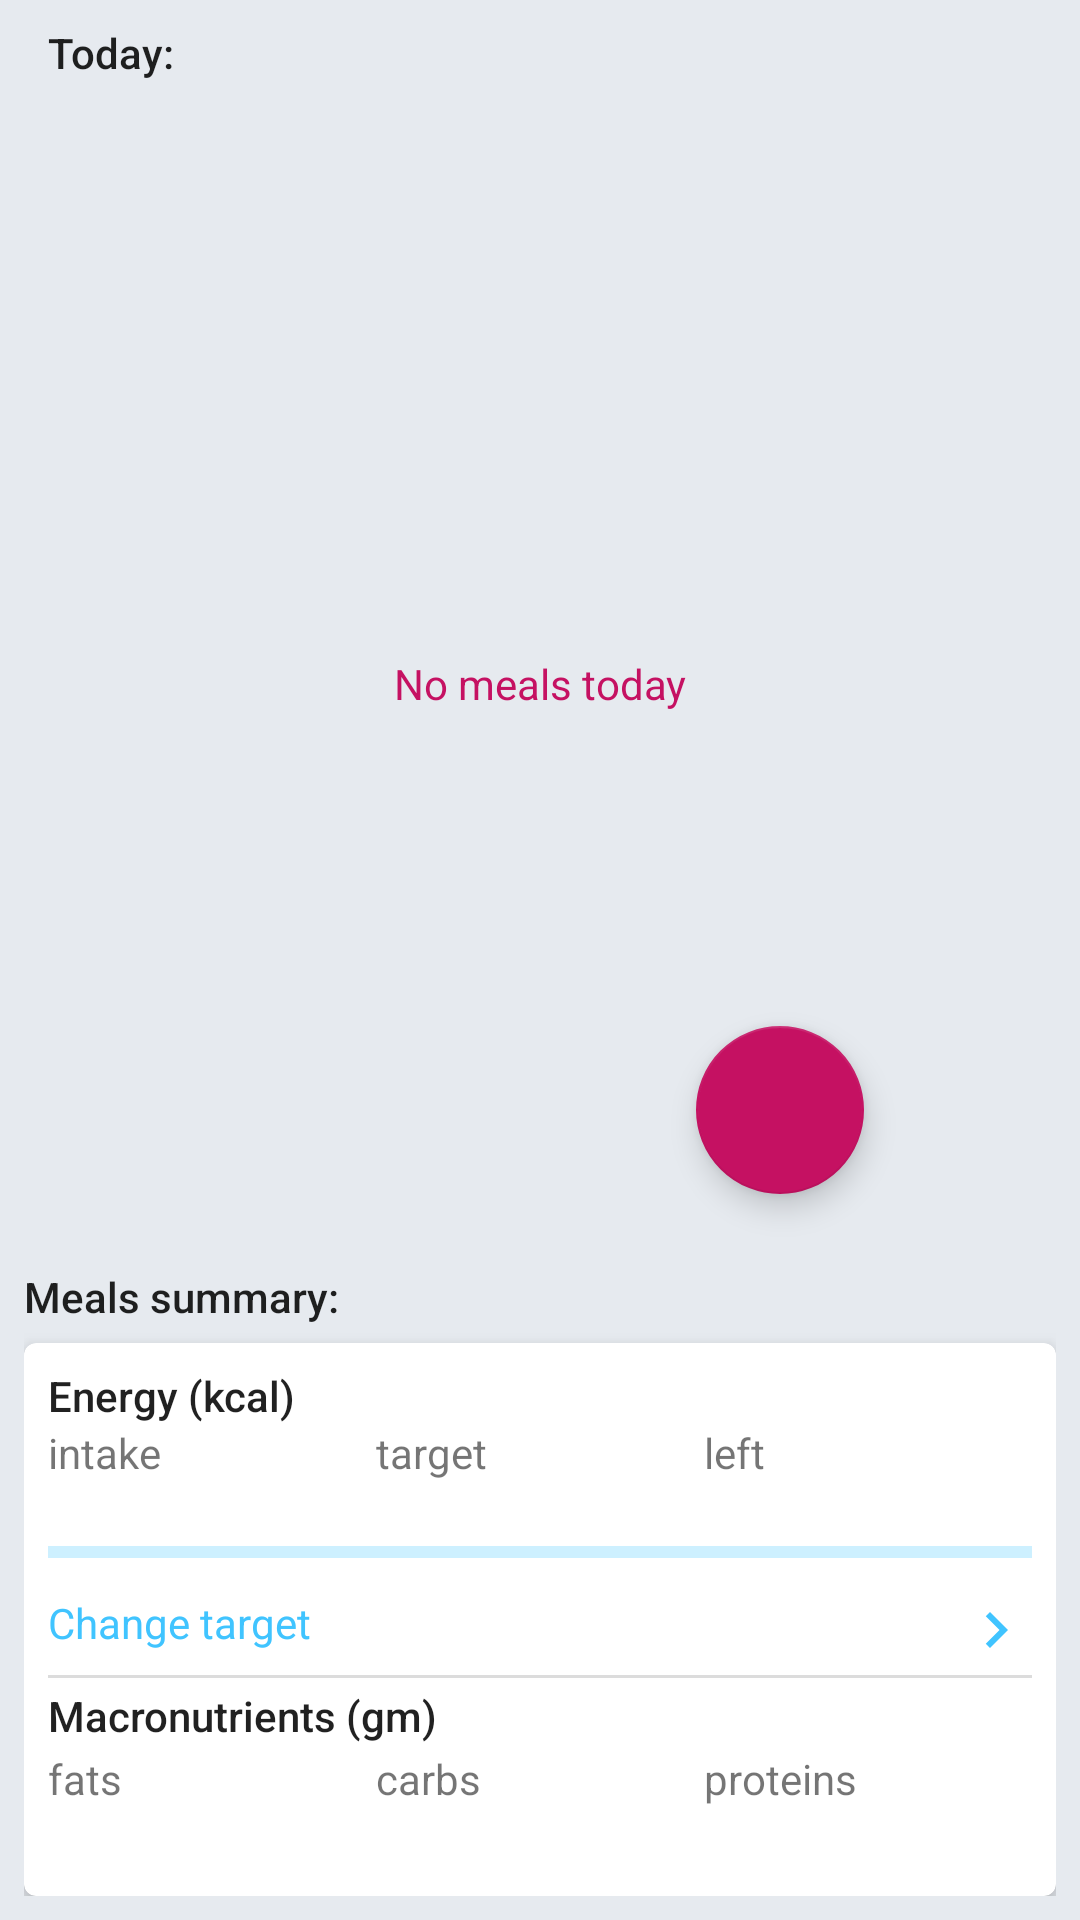

Android layout source for this screen:
<!-- AndroidManifest.xml: application theme Theme.MyFitnessProject -->
<!-- res/layout/fragment_meals.xml -->
<?xml version="1.0" encoding="utf-8"?>
    <androidx.constraintlayout.widget.ConstraintLayout
        xmlns:android="http://schemas.android.com/apk/res/android"
        xmlns:tools="http://schemas.android.com/tools"
        xmlns:app="http://schemas.android.com/apk/res-auto"
        tools:context="com.damian.myfitnessproject.ui.meals.MealsFragment"
        android:layout_width="match_parent"
        android:layout_height="match_parent"
        android:padding="8dp"
        android:transitionGroup="true">

        <com.google.android.material.textview.MaterialTextView
            android:id="@+id/text_view_title"
            android:layout_width="match_parent"
            android:layout_height="wrap_content"
            app:layout_constraintTop_toTopOf="parent"
            app:layout_constraintEnd_toEndOf="parent"
            app:layout_constraintStart_toStartOf="parent"
            app:layout_constraintBottom_toTopOf="@id/rv_meals"
            android:textAppearance="@style/TextAppearance.AppCompat.Body2"
            android:layout_marginStart="8dp"
            android:layout_marginEnd="8dp"
            android:text="@string/today"/>

        <androidx.recyclerview.widget.RecyclerView
            android:id="@+id/rv_meals"
            android:layout_width="match_parent"
            android:layout_height="0dp"
            android:layout_marginTop="8dp"
            android:background="@android:color/transparent"
            app:layout_constraintEnd_toEndOf="parent"
            app:layout_constraintStart_toStartOf="parent"
            app:layout_constraintTop_toBottomOf="@id/text_view_title"
            app:layout_constraintBottom_toTopOf="@id/subTitle"
            tools:listitem="@layout/item_meal" />

        <TextView
            android:id="@+id/tv_empty_list"
            android:layout_width="match_parent"
            android:layout_height="wrap_content"
            android:gravity="center"
            android:text="@string/no_meals_today"
            style="@style/EmptyListStyle"
            app:layout_constraintBottom_toTopOf="@id/card_meals_summary"
            app:layout_constraintEnd_toEndOf="parent"
            app:layout_constraintStart_toStartOf="parent"
            app:layout_constraintTop_toTopOf="parent" />

    <com.google.android.material.textview.MaterialTextView
        android:id="@+id/subTitle"
        android:layout_width="match_parent"
        android:layout_height="wrap_content"
        android:layout_marginBottom="6dp"
        android:text="@string/meals_summary"
        android:textAppearance="@style/TextAppearance.AppCompat.Title"
        android:textSize="14sp"
        app:layout_constraintBottom_toTopOf="@id/card_meals_summary" />

    <com.google.android.material.card.MaterialCardView
        android:id="@+id/card_meals_summary"
        android:layout_width="match_parent"
        android:layout_height="wrap_content"
        app:cardElevation="6dp"
        app:layout_constraintBottom_toBottomOf="parent"
        app:layout_constraintEnd_toEndOf="parent"
        app:layout_constraintStart_toStartOf="parent">

        <androidx.appcompat.widget.LinearLayoutCompat
            android:layout_width="match_parent"
            android:layout_height="wrap_content"
            android:orientation="vertical"
            android:padding="8dp">

            <com.google.android.material.textview.MaterialTextView
                android:layout_width="match_parent"
                android:layout_height="wrap_content"
                android:text="@string/energy_kcal"
                android:textAppearance="@style/TextAppearance.AppCompat.Body2" />


            <androidx.appcompat.widget.LinearLayoutCompat
                android:layout_width="match_parent"
                android:layout_height="wrap_content"
                android:orientation="horizontal"
                android:weightSum="3">

                <LinearLayout
                    android:layout_width="match_parent"
                    android:layout_height="wrap_content"
                    android:layout_weight="1"
                    android:orientation="vertical">

                    <TextView
                        android:layout_width="wrap_content"
                        android:layout_height="wrap_content"
                        android:text="@string/energy" />

                    <TextView
                        android:id="@+id/text_view_intake"
                        android:layout_width="wrap_content"
                        android:layout_height="wrap_content"
                        android:textAppearance="@style/TextAppearance.AppCompat.Body1"
                        android:textSize="16sp" />
                </LinearLayout>

                <LinearLayout
                    android:layout_width="match_parent"
                    android:layout_height="wrap_content"
                    android:layout_weight="1"
                    android:orientation="vertical">

                    <TextView
                        android:layout_width="wrap_content"
                        android:layout_height="wrap_content"
                        android:text="@string/target" />

                    <TextView
                        android:id="@+id/text_view_target"
                        android:layout_width="wrap_content"
                        android:layout_height="wrap_content"
                        android:textAppearance="@style/TextAppearance.AppCompat.Body1"
                        android:textSize="16sp" />

                </LinearLayout>

                <LinearLayout
                    android:layout_width="match_parent"
                    android:layout_height="wrap_content"
                    android:layout_weight="1"
                    android:orientation="vertical">

                    <TextView
                        android:layout_width="wrap_content"
                        android:layout_height="wrap_content"
                        android:text="@string/left" />

                    <TextView
                        android:id="@+id/text_view_left"
                        android:layout_width="wrap_content"
                        android:layout_height="wrap_content"
                        android:textAppearance="@style/TextAppearance.AppCompat.Body1"
                        android:textSize="16sp" />
                </LinearLayout>

            </androidx.appcompat.widget.LinearLayoutCompat>

            <com.google.android.material.progressindicator.LinearProgressIndicator
                android:id="@+id/progress_linear"
                android:layout_width="match_parent"
                android:layout_height="wrap_content"
                android:layout_marginBottom="12dp"
                app:indicatorColor="@color/customBlue" />


            <com.google.android.material.textview.MaterialTextView
                android:id="@+id/text_view_change_target"
                android:layout_width="match_parent"
                android:layout_height="wrap_content"
                android:background="@android:color/transparent"
                android:drawableEnd="@drawable/ic_baseline_navigate_next_24"
                android:text="@string/change_target"
                android:textColor="@color/customBlue" />

            <View
                android:layout_width="match_parent"
                android:layout_height="1dp"
                android:layout_marginTop="3dp"
                android:layout_marginBottom="3dp"
                android:background="@drawable/divider" />


            <com.google.android.material.textview.MaterialTextView
                android:layout_width="match_parent"
                android:layout_height="wrap_content"
                android:layout_gravity="center"
                android:layout_weight="2"
                android:text="@string/macronutrients_gm"
                android:textAppearance="@style/TextAppearance.AppCompat.Body2" />


            <androidx.appcompat.widget.LinearLayoutCompat
                android:layout_width="match_parent"
                android:layout_height="wrap_content"
                android:layout_marginTop="2dp"
                android:orientation="horizontal"
                android:weightSum="3">

                <LinearLayout
                    android:layout_width="match_parent"
                    android:layout_height="wrap_content"
                    android:layout_weight="1"
                    android:orientation="vertical">

                    <TextView
                        android:layout_width="wrap_content"
                        android:layout_height="wrap_content"
                        android:text="@string/fats" />

                    <TextView
                        android:id="@+id/text_view_fats"
                        android:layout_width="wrap_content"
                        android:layout_height="wrap_content"
                        android:textAppearance="@style/TextAppearance.AppCompat.Body1"
                        android:textSize="16sp" />

                </LinearLayout>

                <LinearLayout
                    android:layout_width="match_parent"
                    android:layout_height="wrap_content"
                    android:layout_weight="1"
                    android:orientation="vertical">

                    <TextView
                        android:layout_width="wrap_content"
                        android:layout_height="wrap_content"
                        android:text="@string/carbs" />

                    <TextView
                        android:id="@+id/text_view_carbs"
                        android:layout_width="wrap_content"
                        android:layout_height="wrap_content"
                        android:textAppearance="@style/TextAppearance.AppCompat.Body1"
                        android:textSize="16sp" />
                </LinearLayout>

                <LinearLayout
                    android:layout_width="match_parent"
                    android:layout_height="wrap_content"
                    android:layout_weight="1"
                    android:orientation="vertical">

                    <TextView
                        android:layout_width="wrap_content"
                        android:layout_height="wrap_content"
                        android:text="@string/proteins" />

                    <TextView
                        android:id="@+id/text_view_proteins"
                        android:layout_width="wrap_content"
                        android:layout_height="wrap_content"
                        android:textAppearance="@style/TextAppearance.AppCompat.Body1"
                        android:textSize="16sp" />
                </LinearLayout>

            </androidx.appcompat.widget.LinearLayoutCompat>

        </androidx.appcompat.widget.LinearLayoutCompat>

    </com.google.android.material.card.MaterialCardView>

    <com.google.android.material.floatingactionbutton.FloatingActionButton
        android:id="@+id/fab_add_meal"
        android:layout_width="wrap_content"
        android:layout_height="wrap_content"
        android:layout_marginEnd="64dp"
        android:layout_marginBottom="234dp"
        android:src="@drawable/ic_baseline_add_24"
        android:transitionName="@string/fab_add_meal_trans_name"
        app:layout_constraintBottom_toBottomOf="parent"
        app:layout_constraintEnd_toEndOf="parent"
        tools:ignore="ContentDescription,SpeakableTextPresentCheck" />

    </androidx.constraintlayout.widget.ConstraintLayout>
<!-- res/layout/item_meal.xml (included above) -->
<?xml version="1.0" encoding="utf-8"?>
    <com.google.android.material.card.MaterialCardView
        xmlns:android="http://schemas.android.com/apk/res/android"
        xmlns:app="http://schemas.android.com/apk/res-auto"
        xmlns:tools="http://schemas.android.com/tools"
        android:id="@+id/mcv_item_meal"
        android:layout_width="match_parent"
        android:layout_height="wrap_content"
    android:layout_marginTop="4dp"
    android:layout_marginBottom="4dp"
        app:cardElevation="4dp">

        <RelativeLayout
            android:layout_width="wrap_content"
            android:layout_height="wrap_content"
            android:padding="6dp">

            <TextView
                android:id="@+id/text_view_name"
                android:layout_width="match_parent"
                android:layout_height="wrap_content"
                android:layout_toStartOf="@id/text_view_menu"
                android:maxLines="1"
                android:ellipsize="end"
                android:textAppearance="@style/TextAppearance.AppCompat.Title"
                tools:text="Example item" />

            <TextView
                android:id="@+id/text_view_time"
                android:layout_width="match_parent"
                android:layout_height="wrap_content"
                android:maxLines="1"
                android:ellipsize="end"
                android:layout_below="@id/text_view_name"
                android:layout_toStartOf="@id/text_view_menu"
                android:textAppearance="@style/TextAppearance.AppCompat.Small"
                tools:text="Example item" />

            <TextView
                android:id="@+id/text_view_menu"
                android:layout_width="50dp"
                android:layout_height="50dp"
                android:minWidth="0dp"
                android:minHeight="0dp"
                android:layout_alignParentEnd="true"
                android:layout_centerVertical="true"
                android:gravity="center"
                android:text="@string/menu"
                android:textAppearance="@style/TextAppearance.AppCompat.Large" />
        </RelativeLayout>
    </com.google.android.material.card.MaterialCardView>
<!-- resources referenced by this layout -->
<resources>
  <color name="customBlue">#40C4FF</color>
  <!-- drawable divider (drawable) -->
  <?xml version="1.0" encoding="utf-8"?>
  <shape xmlns:android="http://schemas.android.com/apk/res/android">
      <size android:height="1dp" />
      <solid android:color="#56979797"/>
  </shape>
  <!-- drawable ic_baseline_navigate_next_24 (drawable) -->
  <vector xmlns:android="http://schemas.android.com/apk/res/android"
      android:width="24dp"
      android:height="24dp"
      android:viewportWidth="24"
      android:viewportHeight="24"
      android:tint="@color/customBlue">
    <path
        android:fillColor="@android:color/white"
        android:pathData="M10,6L8.59,7.41 13.17,12l-4.58,4.59L10,18l6,-6z"/>
  </vector>
  <string name="carbs">carbs</string>
  <string name="change_target">Change target</string>
  <string name="energy">intake</string>
  <string name="energy_kcal">Energy (kcal)</string>
  <string name="fab_add_meal_trans_name">fab_add_meals_trans_name</string>
  <string name="fats">fats</string>
  <string name="left">left</string>
  <string name="macronutrients_gm">Macronutrients (gm)</string>
  <string name="meals_summary">Meals summary:</string>
  <string name="menu">⋮</string>
  <string name="no_meals_today">No meals today</string>
  <string name="proteins">proteins</string>
  <string name="target">target</string>
  <string name="today">Today:</string>
  <style name="EmptyListStyle">
          <item name="android:textColor">@color/customRed</item>
      </style>
  <style name="Theme.MyFitnessProject" parent="Theme.MaterialComponents.DayNight">
          
          <item name="colorPrimary">#C51162</item>
          <item name="colorPrimaryVariant">#C51162</item>
          <item name="colorOnPrimary">@color/white</item>
          
          <item name="colorSecondary">@color/customRed</item>
          <item name="colorSecondaryVariant">@color/customRed</item>
          <item name="colorOnSecondary">@color/white</item>
          
          <item name="android:statusBarColor" tools:targetApi="l">?attr/colorPrimaryVariant</item>
          
          <item name="android:windowBackground">#E6EAEF</item>
          <item name="navigationViewStyle">@style/Widget.App.NavigationView</item>
          <item name="bottomSheetDialogTheme">@style/ThemeOverlay.App.BottomSheetDialog</item>
      </style>
  <color name="customRed">#C51162</color>
  <color name="white">#FFFFFFFF</color>
  <style name="Widget.App.NavigationView" parent="Widget.MaterialComponents.NavigationView">
          <item name="android:background">#E6EAEF</item>
      </style>
  <style name="ThemeOverlay.App.BottomSheetDialog" parent="ThemeOverlay.MaterialComponents.BottomSheetDialog">
          <item name="bottomSheetStyle">@style/ModalBottomSheetDialog</item>
          <item name="android:windowSoftInputMode">adjustResize</item>
      </style>
  <style name="ModalBottomSheetDialog" parent="Widget.MaterialComponents.BottomSheet.Modal">
          <item name="shapeAppearance">@style/ShapeAppearance.App.LargeComponent</item>
      </style>
  <style name="ShapeAppearance.App.LargeComponent" parent="ShapeAppearance.MaterialComponents.LargeComponent">
          <item name="cornerFamily">cut</item>
          <item name="cornerSize">5dp</item>
      </style>
</resources>
